Dataset: Data (GitHub, usmanali414/Destruction-Detection-in-Satellite-Imagery). Classes: destructed, non destructed.

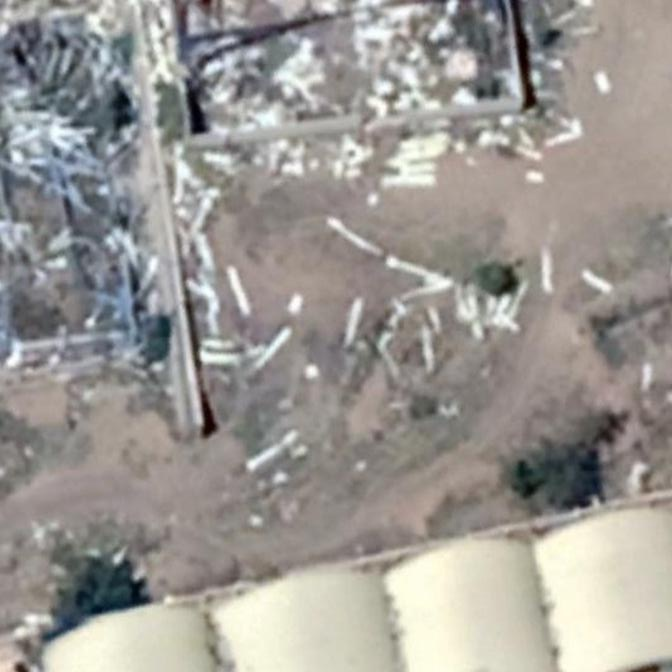
Label: destructed

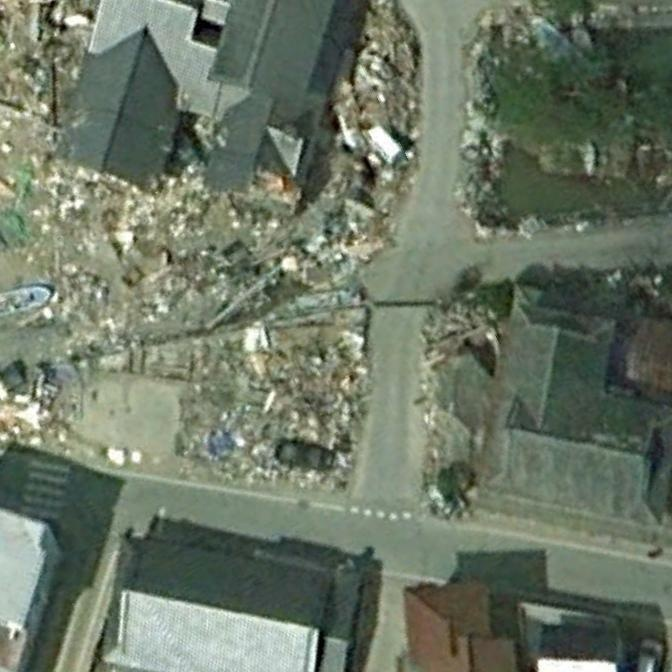
Label: destructed

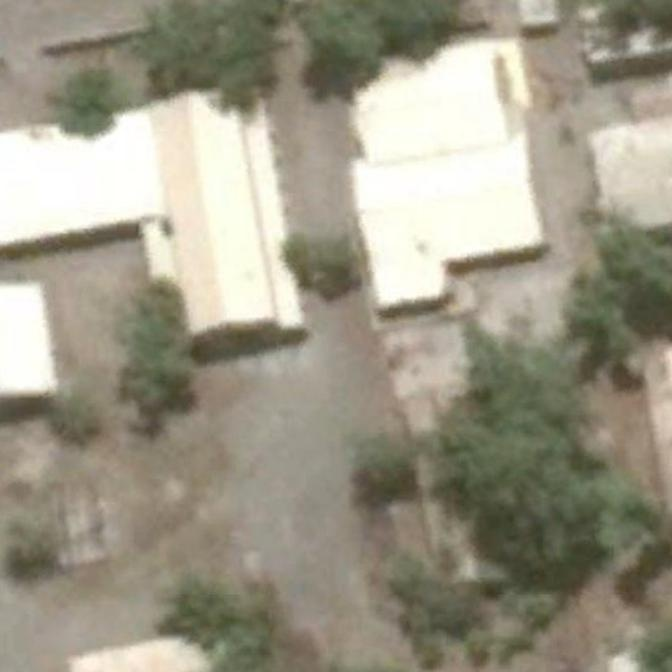
Label: non destructed

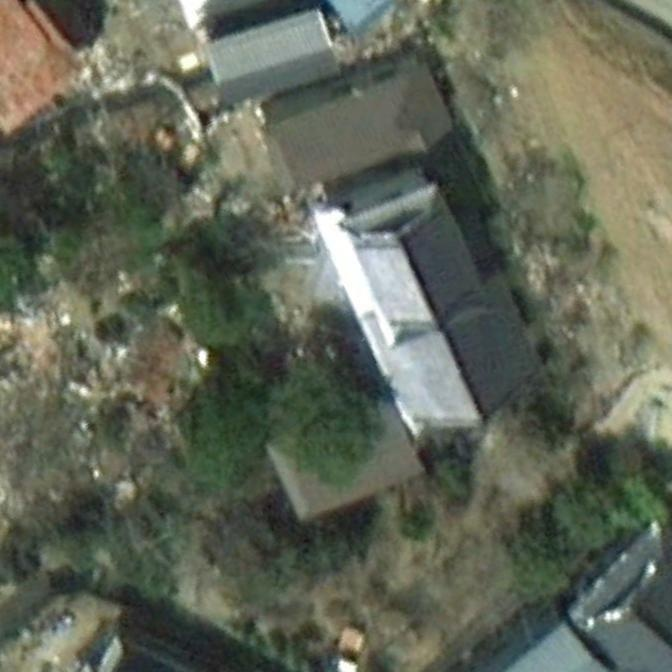
Label: destructed

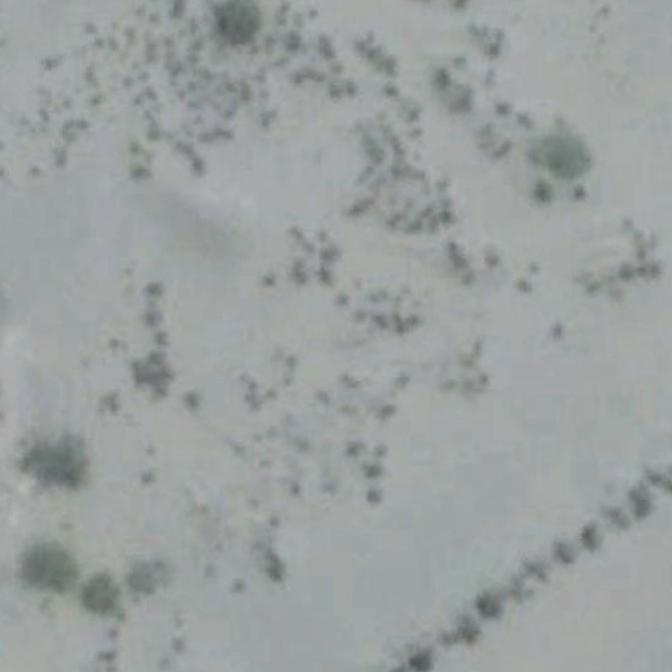
Label: non destructed

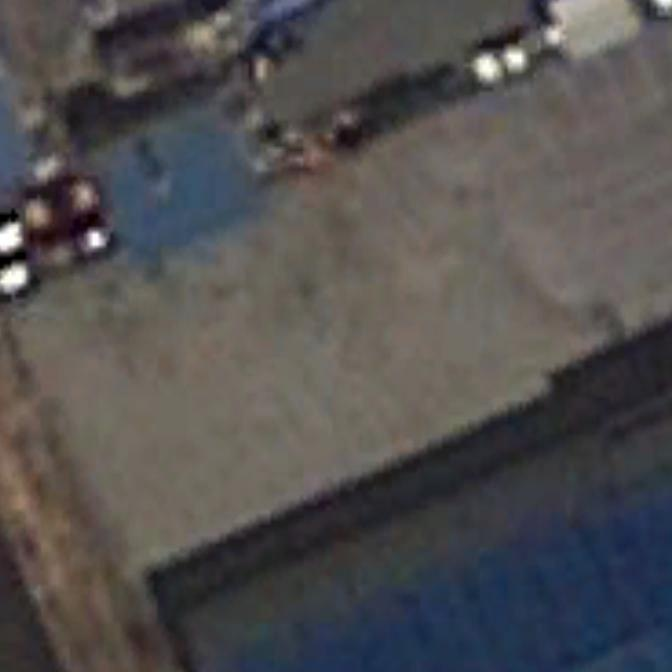
Label: non destructed
